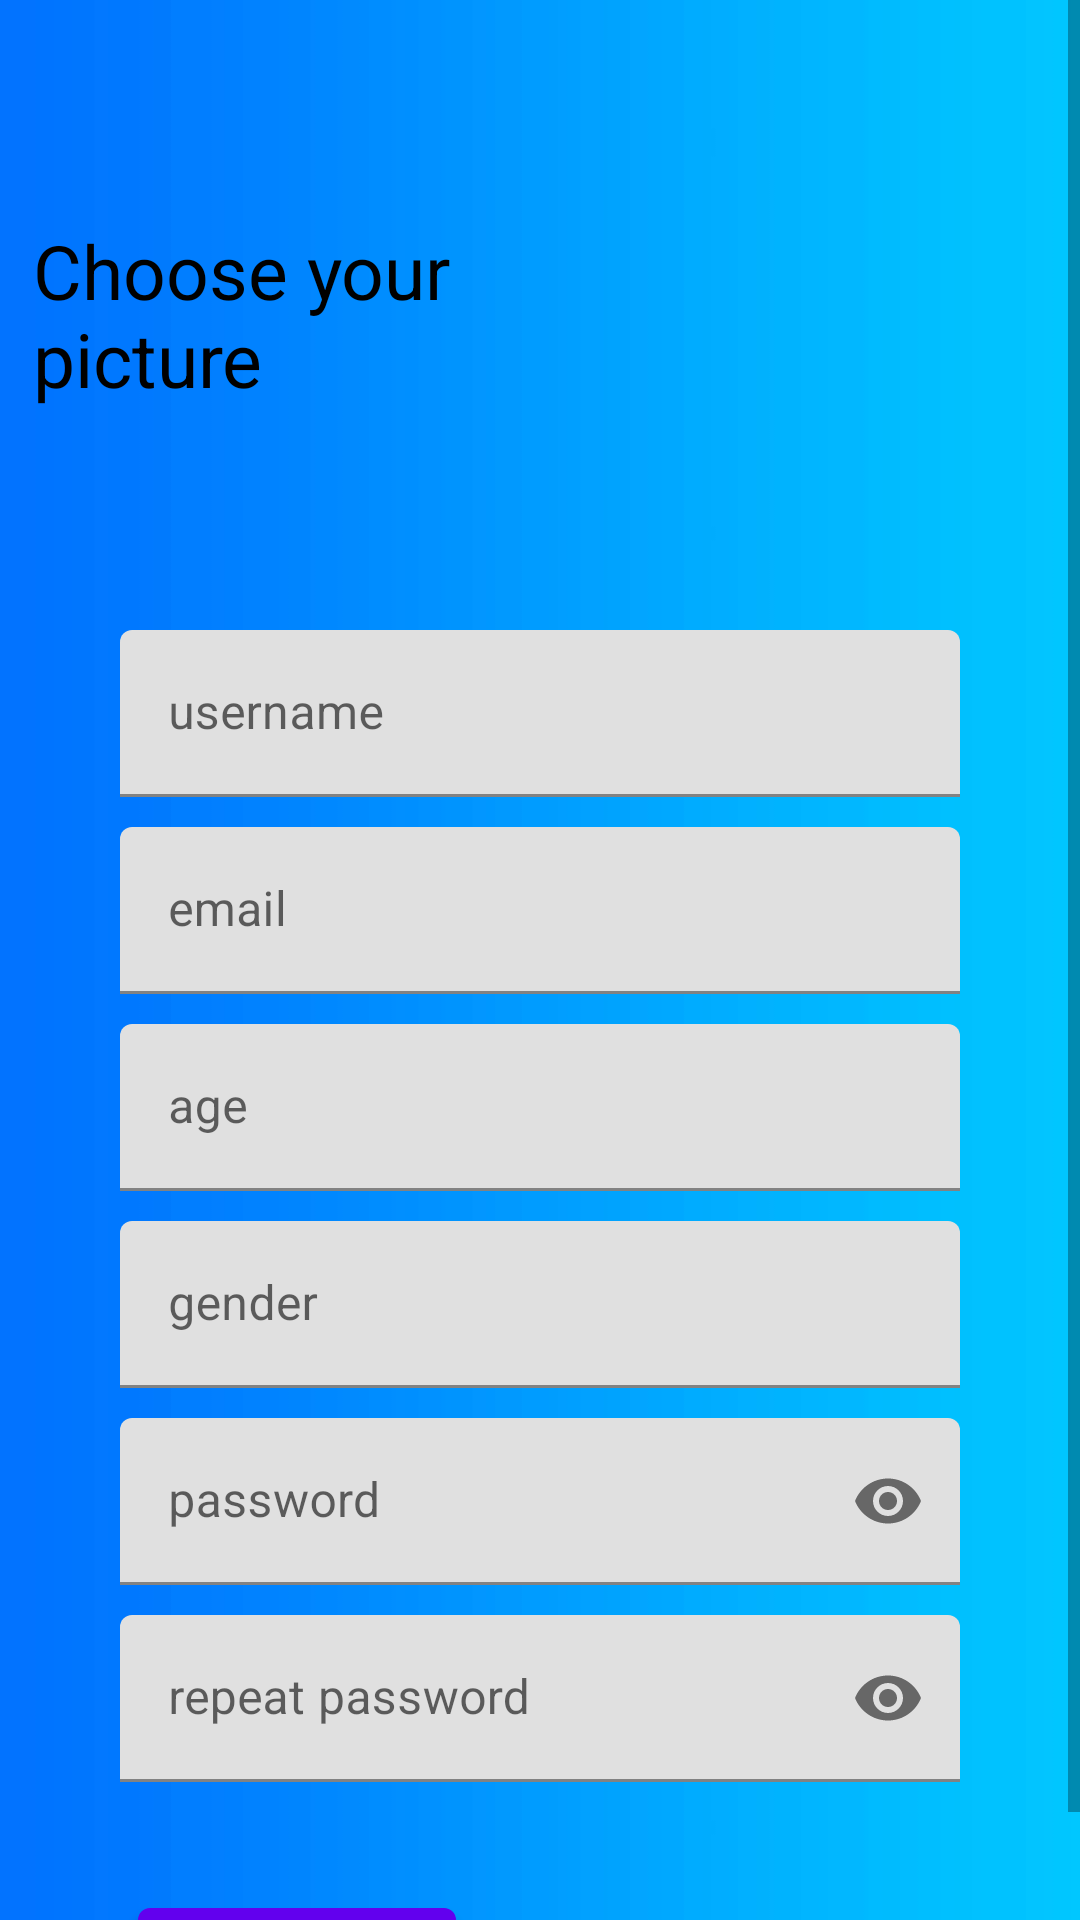

Write the Android layout XML for this screen, with the resource values it uses.
<!-- AndroidManifest.xml: application theme Theme.CheckGo -->
<!-- res/layout/activity_sing_up.xml -->
<?xml version="1.0" encoding="utf-8"?>
<ScrollView xmlns:android="http://schemas.android.com/apk/res/android"
    xmlns:app="http://schemas.android.com/apk/res-auto"
    xmlns:tools="http://schemas.android.com/tools"
    android:layout_width="match_parent"
    android:layout_height="match_parent"
    tools:context=".SignUpActivity"
    android:background="@drawable/backgroundlightbluesmooth">

    <LinearLayout
        android:layout_width="match_parent"
        android:layout_height="wrap_content"
        android:gravity="center_horizontal"
        android:focusableInTouchMode="true"
        android:orientation="vertical">

        <LinearLayout
            android:layout_width="match_parent"
            android:layout_height="match_parent"
            android:layout_marginTop="20dp">

            <TextView
                android:layout_width="147dp"
                android:layout_height="wrap_content"
                android:layout_margin="11dp"
                android:text="Choose your picture"
                android:textColor="@color/black"
                android:textSize="25sp"
                android:layout_gravity="center"/>

            <ImageView
                android:id="@+id/profilePic_registration"
                android:layout_width="150dp"
                android:layout_height="150dp"
                android:layout_marginTop="20dp"
                android:layout_marginLeft="30dp"
                android:src="@mipmap/ic_launcher"/>

        </LinearLayout>

        <com.google.android.material.textfield.TextInputLayout
            android:id="@+id/username_registration"
            android:layout_width="match_parent"
            android:layout_height="wrap_content"
            android:hint="username"
            android:layout_marginTop="20dp"
            android:layout_marginStart="40dp"
            android:layout_marginEnd="40dp">

            <com.google.android.material.textfield.TextInputEditText
                android:layout_width="match_parent"
                android:layout_height="wrap_content"
                android:inputType="text"
                android:maxLength="20"/>
        </com.google.android.material.textfield.TextInputLayout>

        <com.google.android.material.textfield.TextInputLayout
            android:id="@+id/email_registration"
            android:layout_width="match_parent"
            android:layout_height="wrap_content"
            android:hint="@string/email"
            android:layout_marginTop="10dp"
            android:layout_marginStart="40dp"
            android:layout_marginEnd="40dp">
            <com.google.android.material.textfield.TextInputEditText
                android:layout_width="match_parent"
                android:layout_height="wrap_content"
                android:inputType="text"
                android:maxLength="60"/>
        </com.google.android.material.textfield.TextInputLayout>

        <com.google.android.material.textfield.TextInputLayout
            android:id="@+id/age_registration"
            android:layout_width="match_parent"
            android:layout_height="wrap_content"
            android:hint="age"
            android:layout_marginTop="10dp"
            android:layout_marginStart="40dp"
            android:layout_marginEnd="40dp">
            <com.google.android.material.textfield.TextInputEditText
                android:layout_width="match_parent"
                android:layout_height="wrap_content"
                android:inputType="text"
                android:maxLength="2"/>
        </com.google.android.material.textfield.TextInputLayout>

        <com.google.android.material.textfield.TextInputLayout
            android:id="@+id/gender_registration"
            android:layout_width="match_parent"
            android:layout_height="wrap_content"
            android:hint="gender"
            android:layout_marginTop="10dp"
            android:layout_marginStart="40dp"
            android:layout_marginEnd="40dp">

            <com.google.android.material.textfield.TextInputEditText
                android:layout_width="match_parent"
                android:layout_height="wrap_content"
                android:inputType="text"
                android:maxLength="10" />
        </com.google.android.material.textfield.TextInputLayout>

        <com.google.android.material.textfield.TextInputLayout
            android:id="@+id/password_registration"
            android:layout_width="match_parent"
            android:layout_height="wrap_content"
            android:hint="@string/password"
            android:layout_marginTop="10dp"
            android:layout_marginStart="40dp"
            android:layout_marginEnd="40dp"
            app:passwordToggleEnabled="true">
            <com.google.android.material.textfield.TextInputEditText
                android:layout_width="match_parent"
                android:layout_height="wrap_content"
                android:inputType="textPassword"
                android:maxLength="60"/>
        </com.google.android.material.textfield.TextInputLayout>

        <com.google.android.material.textfield.TextInputLayout
            android:id="@+id/repeatpassword_registration"
            android:layout_width="match_parent"
            android:layout_height="wrap_content"
            android:hint="@string/repeat_password"
            android:layout_marginTop="10dp"
            android:layout_marginStart="40dp"
            android:layout_marginEnd="40dp"
            app:passwordToggleEnabled="true">
            <com.google.android.material.textfield.TextInputEditText
                android:layout_width="match_parent"
                android:maxLength="20"
                android:layout_height="wrap_content"
                android:inputType="textPassword"/>
        </com.google.android.material.textfield.TextInputLayout>

        <RelativeLayout
            android:layout_width="match_parent"
            android:layout_height="wrap_content"
            android:layout_marginTop="36dp">

            <com.google.android.material.button.MaterialButton
                android:id="@+id/button_login_registration"
                style="@style/Widget.MaterialComponents.Button.TextButton"
                android:layout_width="wrap_content"
                android:layout_height="wrap_content"
                android:text="Login"
                android:layout_marginEnd="80dp"
                android:layout_alignParentEnd="true"/>
            <com.google.android.material.button.MaterialButton
                android:id="@+id/button_Register_registration"
                android:layout_width="wrap_content"
                android:layout_height="wrap_content"
                android:text="Register"
                android:layout_marginEnd="40dp"
                android:layout_toLeftOf="@+id/button_login_registration" />

        </RelativeLayout>

    </LinearLayout>

</ScrollView>
<!-- resources referenced by this layout -->
<resources>
  <!-- drawable backgroundlightbluesmooth: jpg bitmap (drawable-v24, 16843 bytes) -->
  <string name="email">email</string>
  <string name="password">password</string>
  <string name="repeat_password">repeat password</string>
  <style name="Theme.CheckGo" parent="Theme.MaterialComponents.DayNight.DarkActionBar">
          
          <item name="colorPrimary">@color/purple_500</item>
          <item name="colorPrimaryVariant">@color/purple_700</item>
          <item name="colorOnPrimary">@color/white</item>
          
          <item name="colorSecondary">@color/teal_200</item>
          <item name="colorSecondaryVariant">@color/teal_700</item>
          <item name="colorOnSecondary">@color/black</item>
          
          <item name="android:statusBarColor">?attr/colorPrimaryVariant</item>
          
      </style>
  <!-- not gathered from this repository: default colours our renderer supplied (Android Studio template values) -->
  <color name="purple_500">#FF6200EE</color>
  <color name="purple_700">#FF3700B3</color>
  <color name="teal_200">#FF03DAC5</color>
  <color name="teal_700">#FF018786</color>
  <color name="black">#FF000000</color>
  <color name="white">#FFFFFFFF</color>
</resources>
